Labelled photos from "processed", an image-classification folder in DHemanth2001/Landslide_Identification_Using_ML. The possible labels are: debris flow, landslide, mudflow, non landslide, rockfall, rotational slide, translational slide.

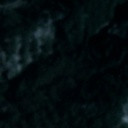
Label: translational slide

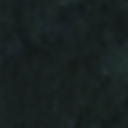
Label: non landslide

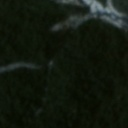
Label: non landslide

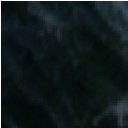
Label: rotational slide

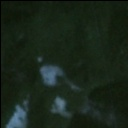
Label: landslide

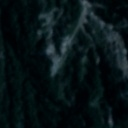
Label: landslide
